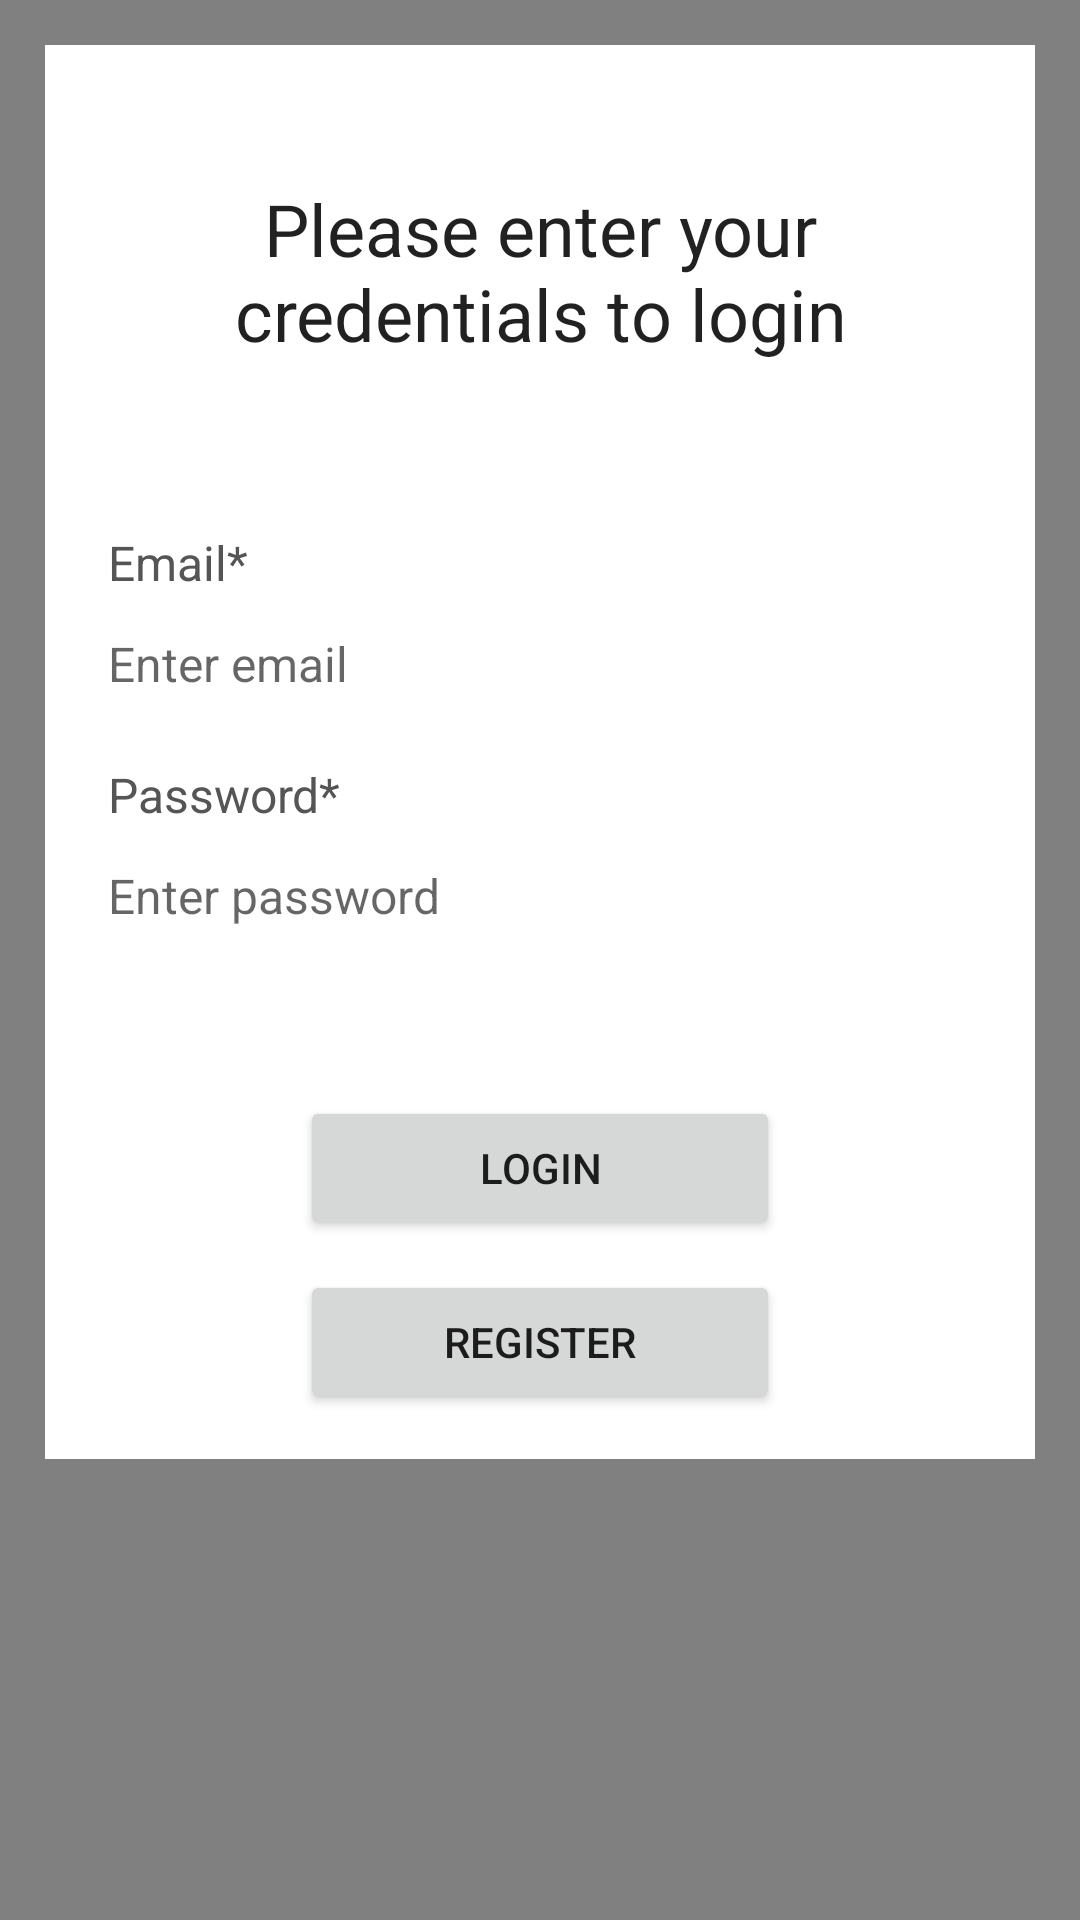

Here is an Android app screen rendered from its layout file. Give the layout XML and the strings, colors and styles it references.
<!-- AndroidManifest.xml: application theme Theme.Pixcy -->
<!-- res/layout/activity_login.xml -->
<?xml version="1.0" encoding="utf-8"?>
<ScrollView
    xmlns:android="http://schemas.android.com/apk/res/android"
    xmlns:app="http://schemas.android.com/apk/res-auto"
    xmlns:tools="http://schemas.android.com/tools"
    android:layout_width="match_parent"
    android:layout_height="match_parent"
    tools:context=".LoginActivity"
    android:background="@color/Gray">

    <RelativeLayout
        android:layout_width="match_parent"
        android:layout_height="wrap_content"
        android:padding="15dp"
        android:layout_margin="15dp"
        android:background="@color/white">

        <TextView
            android:id="@+id/tvLoginHead"
            android:layout_width="match_parent"
            android:layout_height="wrap_content"
            android:layout_marginTop="30dp"
            android:text="Please enter your credentials to login"
            android:textAlignment="center"
            android:textAppearance="@style/TextAppearance.AppCompat.Headline" />

        <TextView
            android:id="@+id/tvLoginEmail"
            android:layout_width="match_parent"
            android:layout_height="wrap_content"
            android:layout_below="@+id/tvLoginHead"
            android:layout_marginTop="50dp"
            android:text="Email*"
            android:padding="6dp"
            android:textColor="#555555"
            android:textSize="16sp" />

        <EditText
            android:id="@+id/etLoginUsername"
            android:layout_width="match_parent"
            android:layout_height="wrap_content"
            android:layout_below="@+id/tvLoginEmail"
            android:hint="Enter email"
            android:inputType="textEmailAddress"
            android:padding="6dp"
            android:textSize="16sp"
            android:background="@drawable/border2" />

        <TextView
            android:id="@+id/tvLoginPassword"
            android:layout_width="match_parent"
            android:layout_height="wrap_content"
            android:layout_marginTop="10dp"
            android:layout_below="@+id/etLoginUsername"
            android:text="Password*"
            android:padding="6dp"
            android:textColor="#555555"
            android:textSize="16sp" />

        <EditText
            android:id="@+id/etLoginPassword"
            android:layout_width="match_parent"
            android:layout_height="wrap_content"
            android:layout_below="@+id/tvLoginPassword"
            android:hint="Enter password"
            android:inputType="textPassword"
            android:padding="6dp"
            android:textSize="16sp"
            android:background="@drawable/border2" />

        <Button
            android:id="@+id/btnLogin"
            android:layout_width="match_parent"
            android:layout_height="wrap_content"
            android:text="Login"
            android:layout_below="@+id/etLoginPassword"
            android:layout_marginTop="50dp"
            android:layout_marginRight="70dp"
            android:layout_marginLeft="70dp" />

        <Button
            android:id="@+id/btnRegister"
            android:layout_width="match_parent"
            android:layout_height="wrap_content"
            android:text="Register"
            android:layout_below="@+id/btnLogin"
            android:layout_marginTop="10dp"
            android:layout_marginRight="70dp"
            android:layout_marginLeft="70dp" />

        <ProgressBar
            android:layout_width="wrap_content"
            android:layout_height="wrap_content"
            style="?android:attr/progressBarStyleLarge"
            android:layout_centerVertical="true"
            android:layout_centerHorizontal="true"
            android:elevation="10dp"
            android:visibility="gone"/>


    </RelativeLayout>

</ScrollView>







<!-- resources referenced by this layout -->
<resources>
  <color name="Gray">#808080</color>
  <color name="dark_purple">#900C3F</color>
  <color name="white">#FFFFFFFF</color>
  <!-- drawable border (drawable) -->
  <?xml version="1.0" encoding="utf-8"?>
  <shape
      xmlns:android="http://schemas.android.com/apk/res/android"
      android:shape="rectangle"
  
      >
      <solid android:color="@color/lime"/>
      <corners android:radius="5dp"/>
  
  </shape>
  <!-- drawable border2 (drawable) -->
  <?xml version="1.0" encoding="utf-8"?>
  <shape
      xmlns:android="http://schemas.android.com/apk/res/android">
  
      
      <solid android:color="@color/light_gray"/>
  
      
      <stroke android:width="1dp"
          android:color="@color/white"/>
  
      
      <corners android:radius="5dp"/>
  
  </shape>
  <style name="Theme.Pixcy" parent="Theme.MaterialComponents.DayNight.DarkActionBar"> //used to change actionbar theme
          
          <item name="colorPrimary">@color/purple_500</item>
          <item name="colorPrimaryVariant">@color/purple_700</item>
          <item name="colorOnPrimary">@color/white</item>
          
          <item name="colorSecondary">@color/teal_200</item>
          <item name="colorSecondaryVariant">@color/teal_700</item>
          <item name="colorOnSecondary">@color/black</item>
          
          <item name="android:statusBarColor" tools:targetApi="l">?attr/colorPrimaryVariant</item>
          
      </style>
  <color name="lime">#DAF7A6</color>
  <color name="purple_500">#FF6200EE</color>
  <color name="purple_700">#FF3700B3</color>
  <color name="teal_200">#FF03DAC5</color>
  <color name="teal_700">#FF018786</color>
  <color name="black">#FF000000</color>
</resources>
